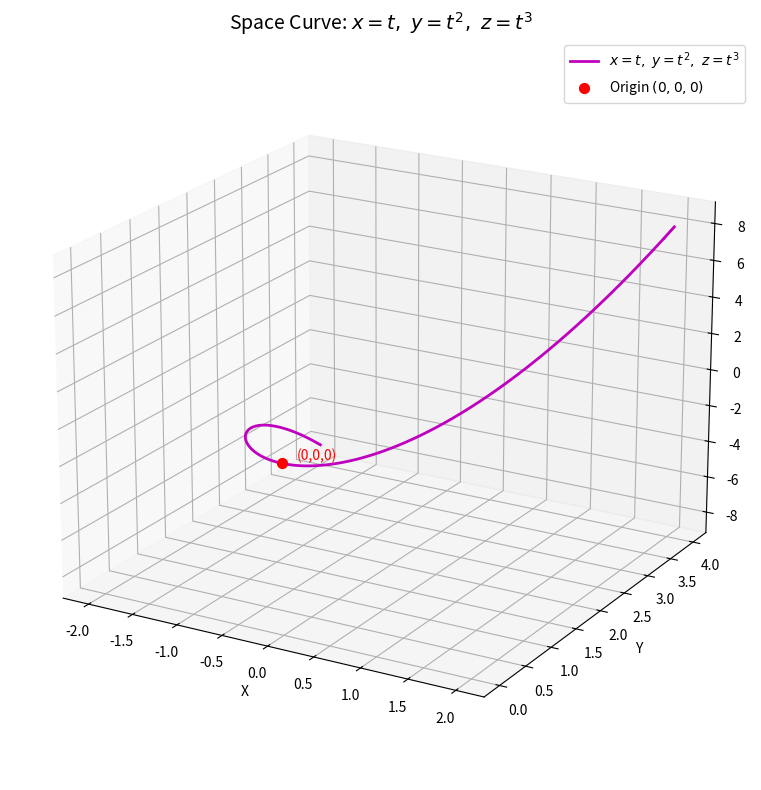

Python code for this plot:
import numpy as np
import matplotlib.pyplot as plt
from mpl_toolkits.mplot3d import Axes3D

# 参数范围：t 从 -2 到 2，展示对称性
t = np.linspace(-2, 2, 100)

# 计算 x, y, z
x = t
y = t**2
z = t**3

# 创建图形
fig = plt.figure(figsize=(10, 8))
ax = fig.add_subplot(111, projection='3d')

# 绘制曲线
ax.plot(x, y, z, 'm-', linewidth=2, label=r'$x=t,\ y=t^2,\ z=t^3$')

# 添加箭头表示方向（从 t=-2 到 t=2）
ax.quiver(x[0], y[0], z[0], x[1]-x[0], y[1]-y[0], z[1]-z[0], color='m', arrow_length_ratio=0.1)
ax.quiver(x[-1], y[-1], z[-1], x[-2]-x[-1], y[-2]-y[-1], z[-2]-z[-1], color='m', arrow_length_ratio=0.1)

# 标注关键点
ax.scatter([0], [0], [0], color='red', s=50, label='Origin $(0,0,0)$')
ax.text(0.1, 0.1, 0.1, '(0,0,0)', fontsize=10, color='red')

# 设置标签和标题
ax.set_xlabel('X')
ax.set_ylabel('Y')
ax.set_zlabel('Z')
ax.set_title(r'Space Curve: $x=t,\ y=t^2,\ z=t^3$', fontsize=14)
ax.grid(True, alpha=0.3)
ax.legend()

# 调整视角，更好展示结构
ax.view_init(elev=20, azim=-60)

plt.tight_layout()
plt.show()
